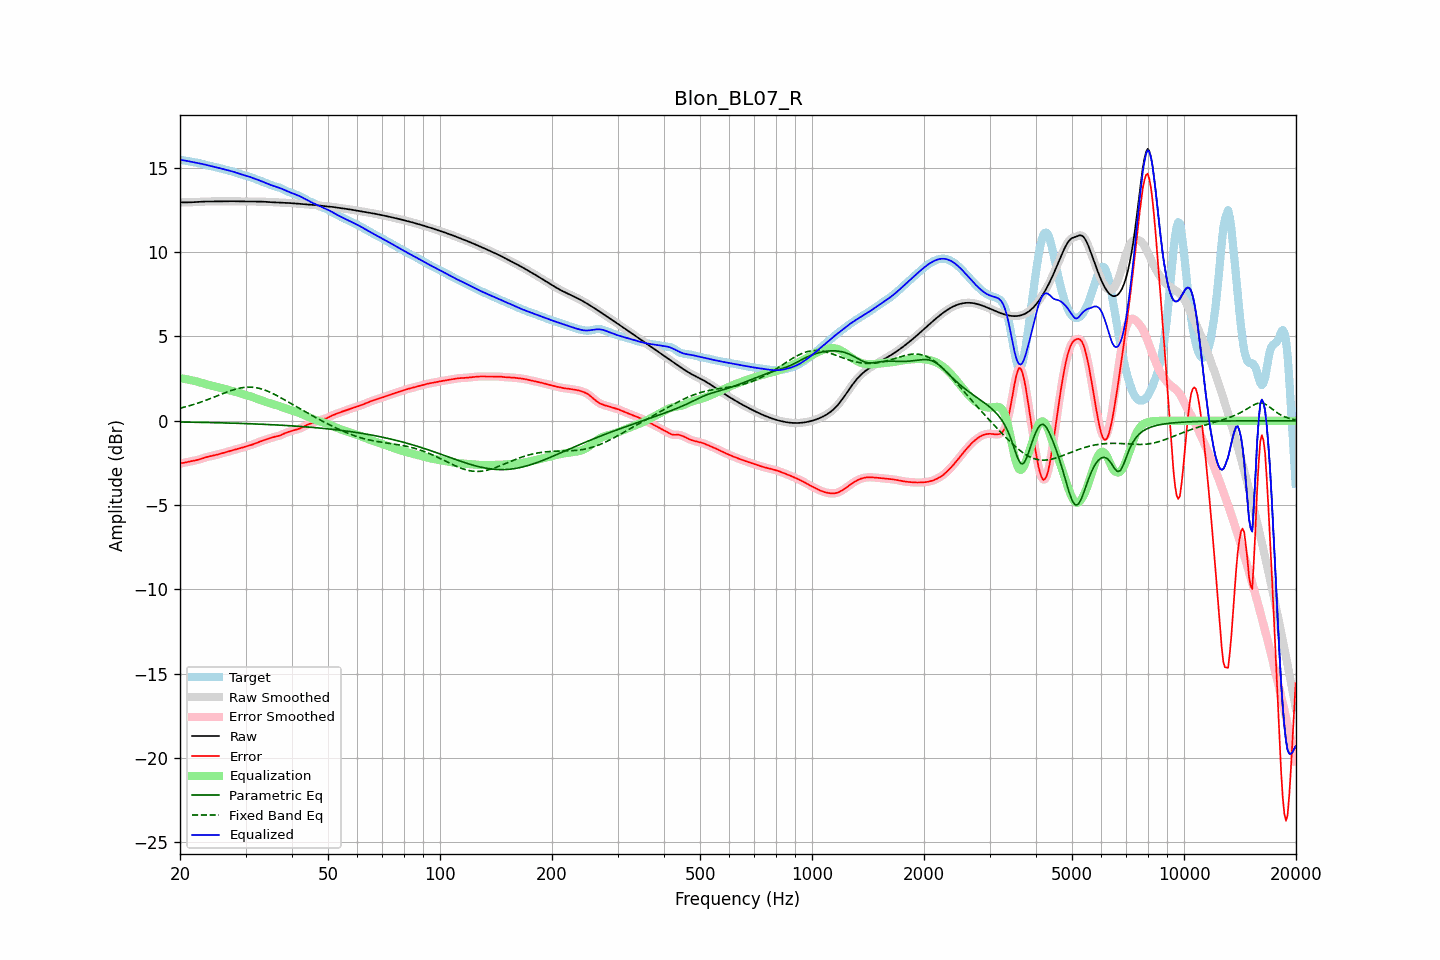

Source data for this figure (header and first rows):
frequency, raw, error, smoothed, error_smoothed, equalization, parametric_eq, fixed_band_eq, equalized_raw, equalized_smoothed, target
20.00, 12.94, -2.54, 12.94, -2.54, 2.53, -0.07, 0.74, 15.47, 15.47, 15.48
20.20, 12.94, -2.52, 12.94, -2.52, 2.51, -0.08, 0.77, 15.46, 15.46, 15.46
20.40, 12.94, -2.50, 12.94, -2.50, 2.50, -0.08, 0.79, 15.44, 15.44, 15.44
20.61, 12.95, -2.48, 12.95, -2.48, 2.48, -0.08, 0.82, 15.43, 15.43, 15.42
20.81, 12.95, -2.46, 12.95, -2.46, 2.46, -0.08, 0.84, 15.41, 15.41, 15.40
21.02, 12.95, -2.44, 12.95, -2.44, 2.44, -0.08, 0.87, 15.39, 15.39, 15.38
21.23, 12.95, -2.42, 12.95, -2.42, 2.42, -0.08, 0.89, 15.37, 15.37, 15.37
21.44, 12.95, -2.40, 12.95, -2.40, 2.40, -0.08, 0.92, 15.36, 15.36, 15.35
21.66, 12.96, -2.38, 12.96, -2.38, 2.38, -0.09, 0.95, 15.34, 15.34, 15.34
21.87, 12.96, -2.36, 12.96, -2.36, 2.36, -0.09, 0.98, 15.32, 15.32, 15.33
22.09, 12.97, -2.34, 12.97, -2.34, 2.34, -0.09, 1.01, 15.30, 15.31, 15.31
22.31, 12.97, -2.32, 12.97, -2.32, 2.31, -0.09, 1.04, 15.29, 15.29, 15.29
22.54, 12.98, -2.29, 12.98, -2.29, 2.29, -0.09, 1.07, 15.27, 15.27, 15.27
22.76, 12.99, -2.26, 12.99, -2.26, 2.26, -0.10, 1.11, 15.24, 15.24, 15.25
22.99, 12.99, -2.23, 12.99, -2.23, 2.23, -0.10, 1.14, 15.22, 15.22, 15.22
23.22, 13.00, -2.20, 13.00, -2.20, 2.20, -0.10, 1.18, 15.20, 15.20, 15.19
23.45, 13.00, -2.17, 13.00, -2.17, 2.17, -0.10, 1.21, 15.17, 15.17, 15.17
23.69, 13.00, -2.14, 13.00, -2.14, 2.15, -0.10, 1.25, 15.15, 15.15, 15.14
23.92, 13.00, -2.12, 13.00, -2.12, 2.12, -0.11, 1.28, 15.13, 15.13, 15.12
24.16, 13.00, -2.10, 13.00, -2.10, 2.10, -0.11, 1.32, 15.10, 15.10, 15.10
24.40, 13.00, -2.08, 13.00, -2.08, 2.08, -0.11, 1.36, 15.08, 15.08, 15.08
24.65, 13.00, -2.06, 13.00, -2.06, 2.05, -0.11, 1.40, 15.06, 15.06, 15.06
24.89, 13.00, -2.04, 13.00, -2.04, 2.03, -0.11, 1.43, 15.04, 15.04, 15.04
25.14, 13.01, -2.01, 13.01, -2.01, 2.01, -0.12, 1.47, 15.01, 15.01, 15.02
25.39, 13.01, -1.98, 13.01, -1.99, 1.98, -0.12, 1.51, 14.99, 14.99, 14.99
25.65, 13.01, -1.96, 13.01, -1.96, 1.96, -0.12, 1.55, 14.97, 14.97, 14.97
25.91, 13.01, -1.93, 13.01, -1.93, 1.93, -0.12, 1.59, 14.94, 14.94, 14.94
26.16, 13.01, -1.91, 13.01, -1.91, 1.91, -0.13, 1.62, 14.92, 14.92, 14.92
26.43, 13.01, -1.88, 13.01, -1.88, 1.88, -0.13, 1.66, 14.90, 14.90, 14.90
26.69, 13.01, -1.86, 13.01, -1.86, 1.86, -0.13, 1.70, 14.87, 14.87, 14.87
26.96, 13.02, -1.83, 13.02, -1.83, 1.83, -0.13, 1.73, 14.85, 14.85, 14.85
27.23, 13.02, -1.81, 13.02, -1.80, 1.80, -0.14, 1.77, 14.82, 14.82, 14.82
27.50, 13.02, -1.78, 13.02, -1.78, 1.78, -0.14, 1.80, 14.80, 14.80, 14.80
27.77, 13.02, -1.75, 13.02, -1.75, 1.75, -0.14, 1.83, 14.77, 14.77, 14.77
28.05, 13.01, -1.73, 13.01, -1.73, 1.73, -0.15, 1.86, 14.74, 14.74, 14.74
28.33, 13.01, -1.70, 13.01, -1.70, 1.70, -0.15, 1.88, 14.71, 14.71, 14.71
28.62, 13.01, -1.67, 13.01, -1.67, 1.67, -0.15, 1.91, 14.68, 14.68, 14.68
28.90, 13.00, -1.64, 13.00, -1.64, 1.64, -0.16, 1.93, 14.64, 14.64, 14.64
29.19, 13.00, -1.61, 13.00, -1.61, 1.61, -0.16, 1.95, 14.61, 14.61, 14.61
29.48, 13.00, -1.58, 13.00, -1.58, 1.58, -0.16, 1.97, 14.58, 14.58, 14.58
29.78, 13.00, -1.55, 13.00, -1.55, 1.56, -0.16, 1.98, 14.56, 14.56, 14.55
30.08, 13.00, -1.52, 13.00, -1.53, 1.53, -0.17, 1.99, 14.53, 14.53, 14.53
30.38, 13.00, -1.50, 13.00, -1.50, 1.50, -0.17, 1.99, 14.50, 14.50, 14.50
30.68, 13.00, -1.47, 13.00, -1.47, 1.47, -0.18, 1.99, 14.47, 14.47, 14.47
30.99, 13.00, -1.44, 13.00, -1.44, 1.44, -0.18, 1.99, 14.44, 14.44, 14.44
31.30, 13.00, -1.41, 13.00, -1.41, 1.41, -0.18, 1.99, 14.41, 14.41, 14.41
31.61, 13.00, -1.38, 13.00, -1.38, 1.37, -0.19, 1.98, 14.37, 14.37, 14.38
31.93, 13.00, -1.34, 13.00, -1.34, 1.34, -0.19, 1.96, 14.34, 14.34, 14.34
32.24, 13.00, -1.30, 13.00, -1.30, 1.30, -0.19, 1.95, 14.30, 14.30, 14.30
32.57, 13.00, -1.26, 13.00, -1.26, 1.27, -0.20, 1.93, 14.27, 14.27, 14.26
32.89, 13.00, -1.23, 13.00, -1.23, 1.23, -0.20, 1.90, 14.23, 14.23, 14.22
33.22, 12.99, -1.19, 12.99, -1.19, 1.20, -0.21, 1.88, 14.19, 14.19, 14.19
33.55, 12.99, -1.16, 12.99, -1.16, 1.16, -0.21, 1.85, 14.15, 14.15, 14.15
33.89, 12.98, -1.13, 12.98, -1.13, 1.13, -0.22, 1.81, 14.11, 14.11, 14.11
34.23, 12.97, -1.10, 12.97, -1.10, 1.09, -0.22, 1.77, 14.07, 14.07, 14.07
34.57, 12.97, -1.07, 12.97, -1.06, 1.06, -0.22, 1.73, 14.03, 14.03, 14.03
34.92, 12.96, -1.03, 12.96, -1.03, 1.03, -0.23, 1.69, 14.00, 14.00, 13.99
35.27, 12.96, -1.00, 12.96, -1.00, 1.01, -0.23, 1.65, 13.96, 13.96, 13.95
35.62, 12.95, -0.97, 12.95, -0.97, 0.98, -0.24, 1.60, 13.93, 13.93, 13.92
35.97, 12.95, -0.95, 12.95, -0.95, 0.95, -0.24, 1.55, 13.90, 13.90, 13.90
... 635 more rows
